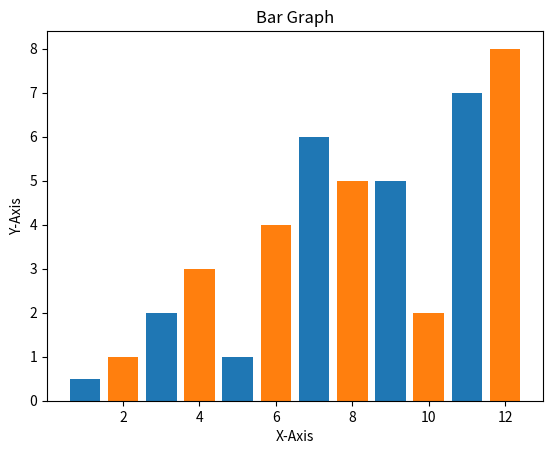

Write the Python code that produced this figure.
from matplotlib import pyplot as plt

title = "Bar Graph"
x_label = "X-Axis"
y_label = "Y-Axis"

x = [1,3,5,7,9,11]
y = [0.5,2,1,6,5,7]

x2 = [2,4,6,8,10,12]
y2 = [1,3,4,5,2,8]

plt.bar(x,y)
plt.bar(x2,y2)

plt.title(title)
plt.xlabel(x_label)
plt.ylabel(y_label)
plt.show()